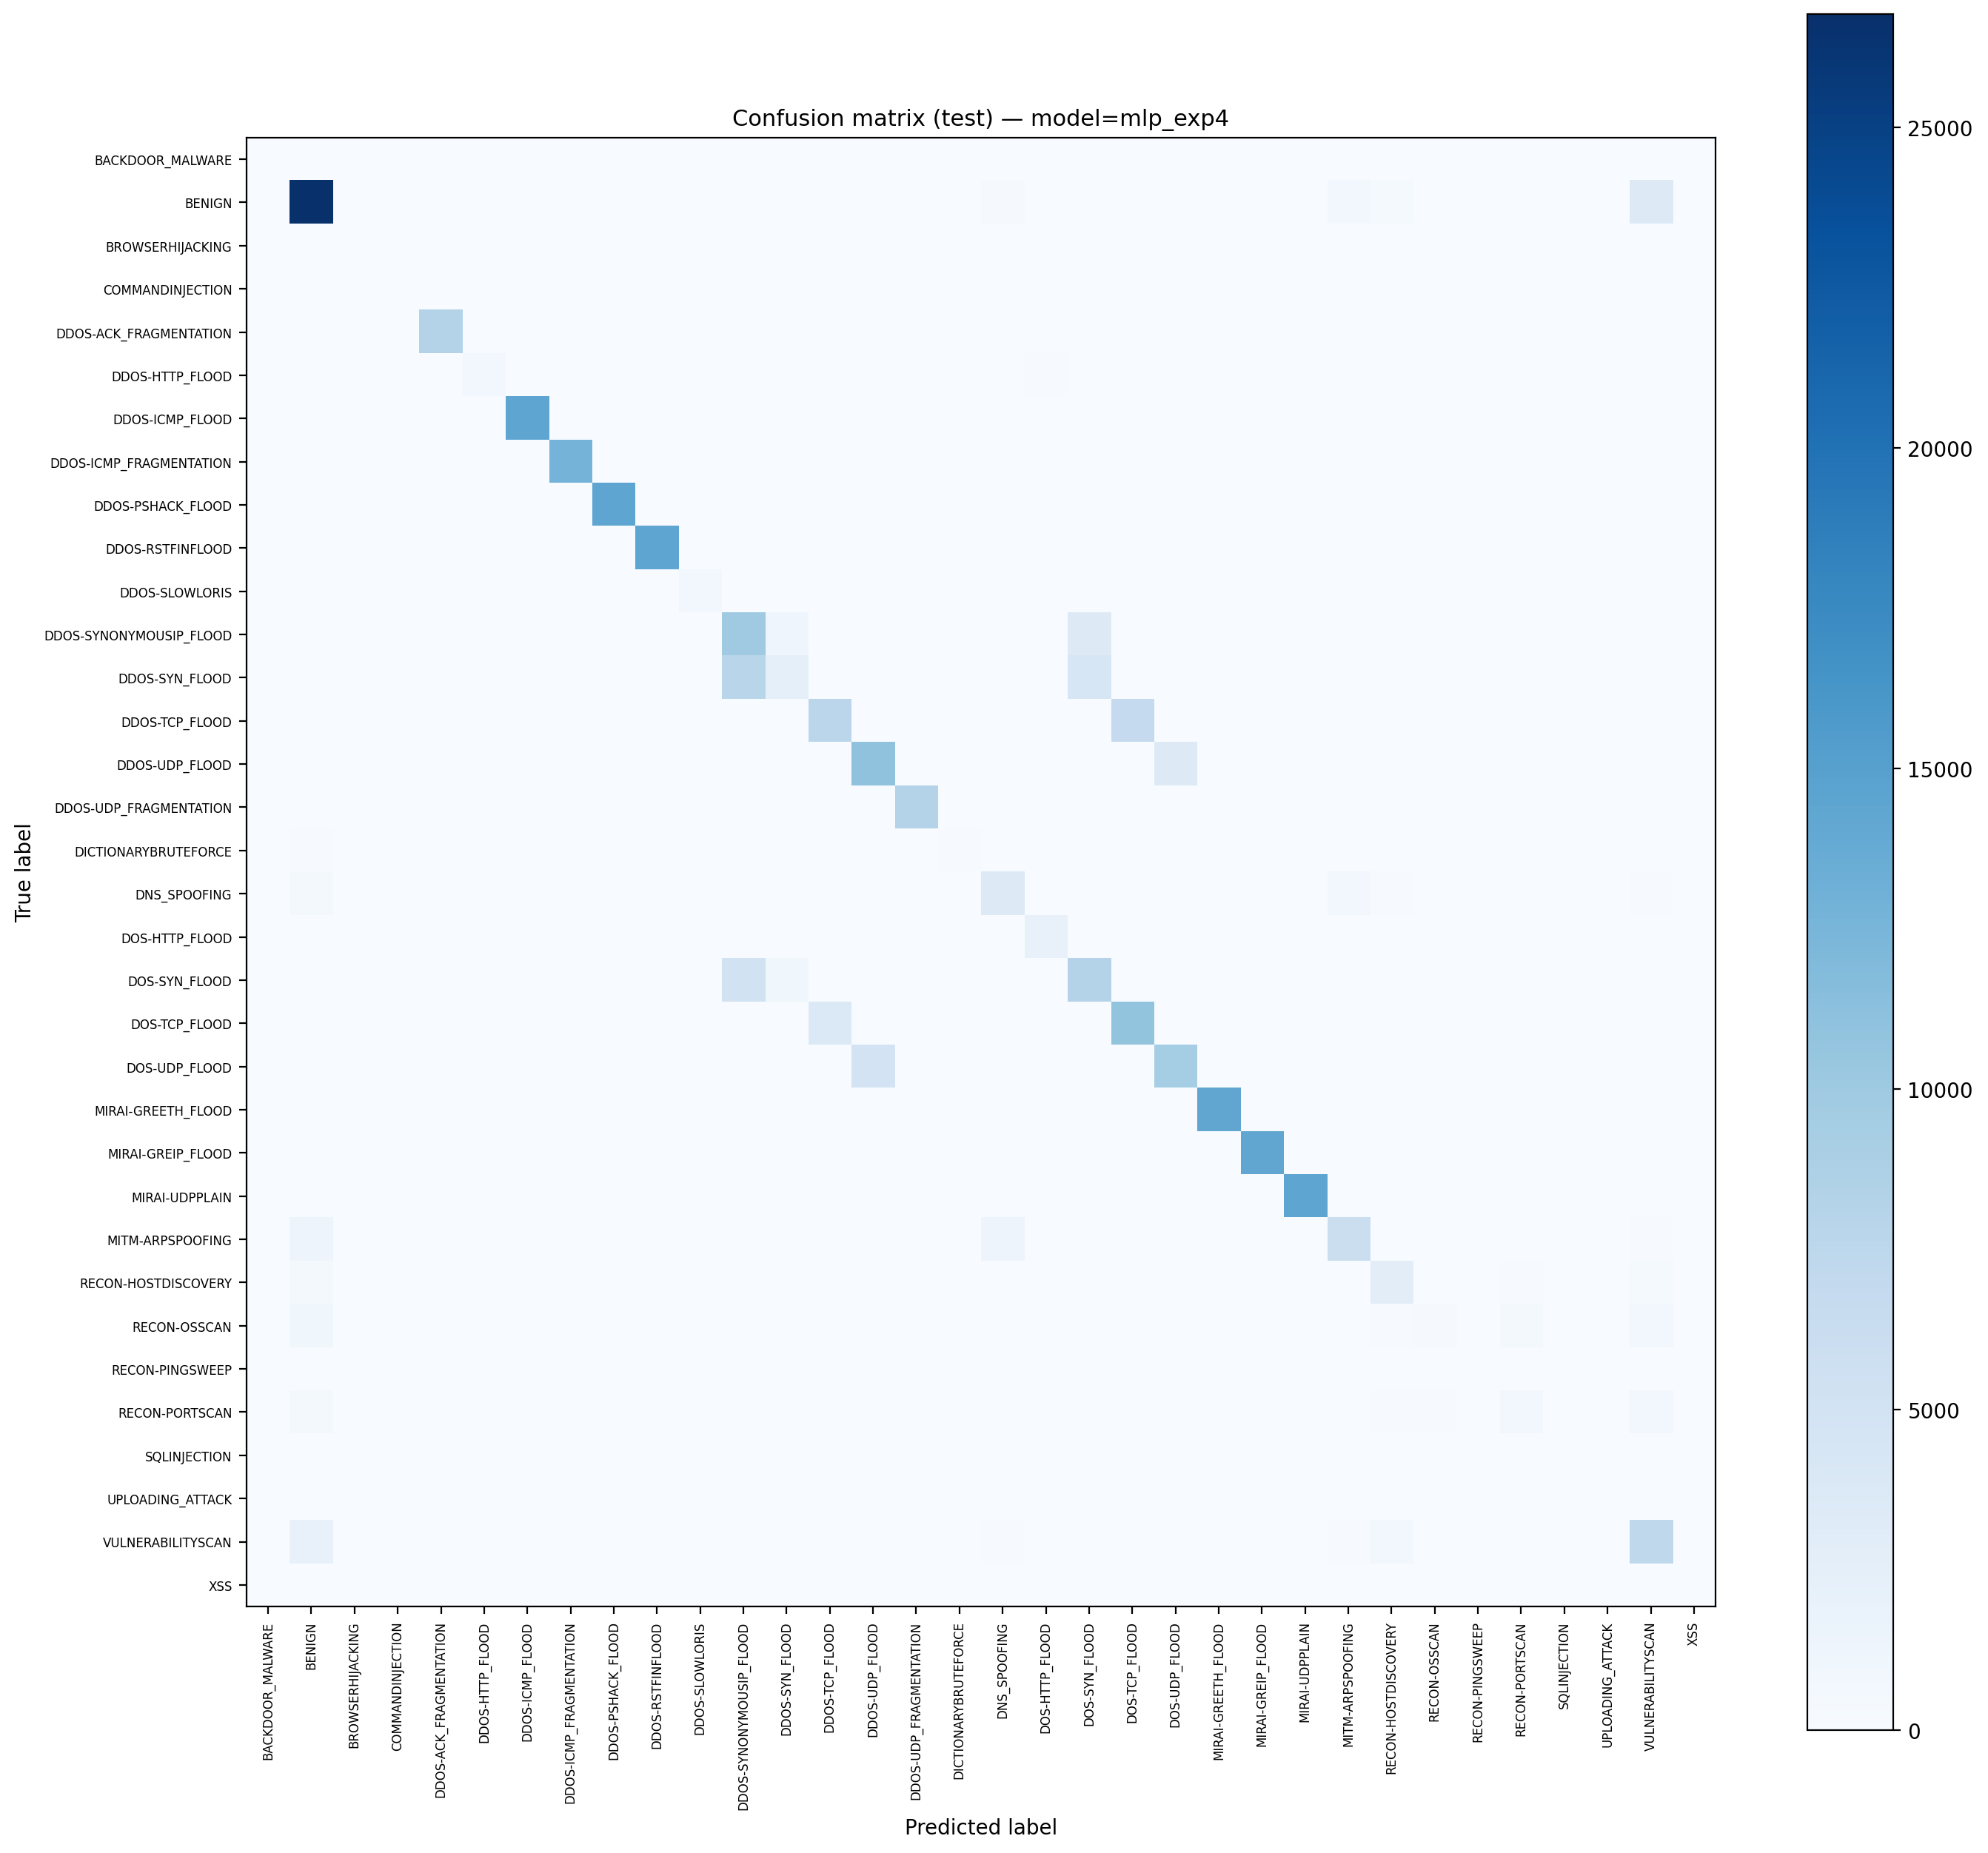

Values plotted in this chart, from the file beside it:
true_label, BACKDOOR_MALWARE, BENIGN, BROWSERHIJACKING, COMMANDINJECTION, DDOS-ACK_FRAGMENTATION, DDOS-HTTP_FLOOD, DDOS-ICMP_FLOOD, DDOS-ICMP_FRAGMENTATION, DDOS-PSHACK_FLOOD, DDOS-RSTFINFLOOD, DDOS-SLOWLORIS, DDOS-SYNONYMOUSIP_FLOOD, DDOS-SYN_FLOOD, DDOS-TCP_FLOOD, DDOS-UDP_FLOOD, DDOS-UDP_FRAGMENTATION, DICTIONARYBRUTEFORCE, DNS_SPOOFING, DOS-HTTP_FLOOD, DOS-SYN_FLOOD, DOS-TCP_FLOOD, DOS-UDP_FLOOD, MIRAI-GREETH_FLOOD
BACKDOOR_MALWARE, 12, 29, 0, 5, 0, 0, 0, 0, 0, 0, 0, 0, 0, 0, 0, 0, 2, 1, 0, 0, 0, 0, 0
BENIGN, 19, 26764, 65, 77, 0, 0, 0, 0, 0, 0, 0, 0, 0, 0, 0, 0, 52, 237, 0, 0, 0, 0, 0
BROWSERHIJACKING, 0, 58, 42, 0, 0, 0, 0, 0, 0, 0, 0, 0, 0, 0, 0, 0, 1, 7, 0, 0, 0, 0, 0
COMMANDINJECTION, 6, 28, 0, 44, 0, 0, 0, 0, 0, 0, 0, 0, 0, 0, 0, 0, 1, 4, 0, 0, 0, 0, 0
DDOS-ACK_FRAGMENTATION, 0, 0, 0, 0, 8237, 3, 0, 23, 2, 0, 47, 0, 0, 0, 0, 13, 0, 0, 2, 0, 0, 0, 0
DDOS-HTTP_FLOOD, 0, 0, 0, 0, 2, 690, 0, 1, 0, 0, 12, 0, 0, 0, 0, 0, 0, 0, 129, 0, 0, 1, 1
DDOS-ICMP_FLOOD, 0, 0, 0, 0, 4, 0, 14380, 5, 0, 0, 4, 0, 0, 0, 0, 1, 0, 1, 2, 0, 0, 1, 0
DDOS-ICMP_FRAGMENTATION, 0, 0, 0, 0, 11, 4, 0, 12741, 0, 0, 63, 0, 0, 0, 1, 13, 0, 0, 3, 3, 0, 9, 2
DDOS-PSHACK_FLOOD, 0, 0, 0, 0, 1, 0, 0, 1, 14368, 0, 3, 0, 0, 0, 0, 5, 0, 0, 0, 20, 0, 1, 1
DDOS-RSTFINFLOOD, 0, 0, 0, 0, 1, 0, 0, 1, 0, 14385, 3, 0, 0, 0, 1, 5, 0, 0, 0, 0, 0, 2, 0
DDOS-SLOWLORIS, 0, 0, 0, 0, 3, 10, 0, 1, 0, 0, 667, 0, 0, 0, 0, 2, 0, 0, 6, 1, 0, 0, 1
DDOS-SYNONYMOUSIP_FLOOD, 0, 0, 0, 0, 7, 0, 0, 4, 0, 0, 10, 9930, 1092, 0, 0, 3, 0, 0, 0, 3352, 0, 1, 0
DDOS-SYN_FLOOD, 0, 0, 0, 0, 1, 0, 0, 5, 0, 0, 4, 7800, 2369, 0, 0, 1, 0, 0, 3, 4217, 0, 0, 0
DDOS-TCP_FLOOD, 0, 0, 0, 0, 0, 1, 0, 7, 0, 0, 10, 0, 0, 7586, 0, 3, 0, 0, 2, 2, 6787, 1, 0
DDOS-UDP_FLOOD, 0, 0, 0, 0, 1, 0, 0, 6, 0, 0, 5, 0, 0, 0, 10902, 4, 0, 1, 2, 0, 0, 3479, 0
DDOS-UDP_FRAGMENTATION, 0, 0, 0, 0, 18, 0, 0, 21, 0, 0, 46, 0, 0, 0, 0, 8224, 0, 0, 1, 1, 0, 2, 2
DICTIONARYBRUTEFORCE, 2, 109, 1, 1, 0, 0, 0, 0, 0, 0, 0, 0, 0, 0, 0, 0, 136, 3, 0, 0, 0, 0, 0
DNS_SPOOFING, 7, 592, 14, 24, 0, 0, 0, 0, 0, 0, 0, 0, 0, 0, 0, 0, 2, 3383, 0, 0, 0, 0, 0
DOS-HTTP_FLOOD, 0, 1, 0, 0, 0, 89, 0, 4, 0, 1, 25, 0, 0, 0, 0, 1, 0, 0, 1969, 0, 3, 0, 1
DOS-SYN_FLOOD, 0, 0, 0, 0, 0, 6, 0, 25, 3, 0, 20, 5063, 1018, 0, 0, 1, 0, 0, 21, 8237, 0, 5, 0
DOS-TCP_FLOOD, 0, 0, 1, 0, 3, 2, 0, 3, 0, 0, 6, 0, 0, 3691, 0, 2, 0, 0, 1, 0, 10691, 0, 0
DOS-UDP_FLOOD, 0, 0, 0, 0, 1, 2, 0, 15, 0, 0, 14, 0, 0, 0, 4905, 6, 0, 3, 3, 2, 0, 9444, 2
MIRAI-GREETH_FLOOD, 0, 0, 0, 0, 3, 1, 0, 4, 0, 0, 25, 0, 0, 0, 0, 6, 0, 0, 0, 0, 0, 0, 14269
MIRAI-GREIP_FLOOD, 0, 0, 0, 0, 2, 2, 0, 25, 0, 0, 2, 0, 0, 0, 0, 4, 0, 1, 1, 0, 0, 0, 47
MIRAI-UDPPLAIN, 0, 0, 0, 0, 0, 4, 0, 11, 0, 0, 16, 0, 0, 0, 0, 3, 0, 0, 0, 1, 0, 2, 1
MITM-ARPSPOOFING, 26, 1344, 7, 25, 0, 0, 0, 0, 0, 0, 0, 0, 0, 0, 0, 0, 4, 1275, 0, 0, 0, 0, 0
RECON-HOSTDISCOVERY, 5, 491, 16, 6, 0, 0, 0, 0, 0, 0, 0, 0, 0, 0, 0, 0, 7, 15, 0, 0, 0, 0, 0
RECON-OSSCAN, 5, 1019, 11, 6, 0, 0, 0, 0, 0, 0, 0, 0, 0, 0, 0, 0, 20, 8, 0, 0, 0, 0, 0
RECON-PINGSWEEP, 0, 28, 0, 0, 0, 0, 0, 0, 0, 0, 0, 0, 0, 0, 0, 0, 0, 0, 0, 0, 0, 0, 0
RECON-PORTSCAN, 4, 527, 7, 8, 0, 0, 0, 0, 0, 0, 0, 0, 0, 0, 0, 0, 12, 4, 0, 0, 0, 0, 0
SQLINJECTION, 0, 27, 1, 1, 0, 0, 0, 0, 0, 0, 0, 0, 0, 0, 0, 0, 1, 0, 0, 0, 0, 0, 0
UPLOADING_ATTACK, 1, 11, 0, 7, 0, 0, 0, 0, 0, 0, 0, 0, 0, 0, 0, 0, 0, 0, 0, 0, 0, 0, 0
VULNERABILITYSCAN, 30, 2026, 53, 21, 0, 0, 0, 0, 0, 0, 0, 0, 0, 0, 0, 0, 67, 160, 0, 0, 0, 0, 0
XSS, 4, 33, 0, 13, 0, 0, 0, 0, 0, 0, 0, 0, 0, 0, 0, 0, 0, 0, 0, 0, 0, 0, 0
